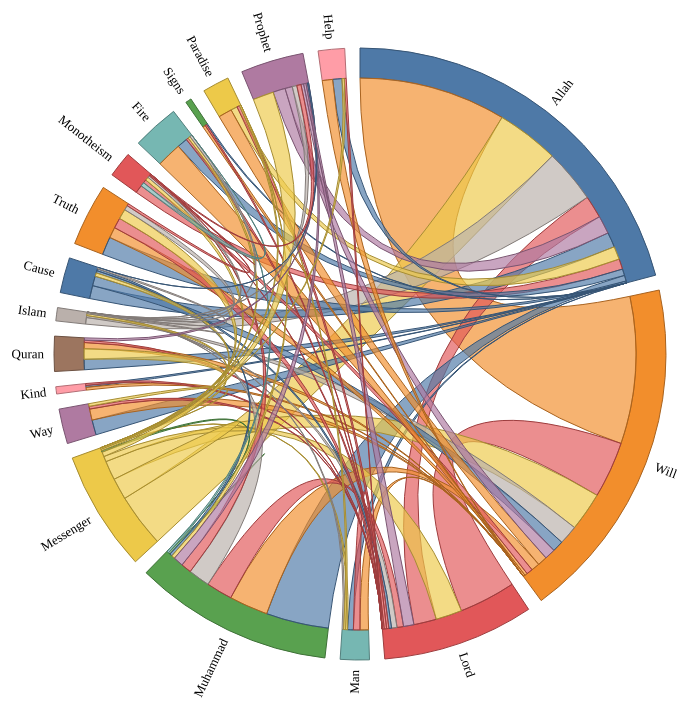
D3 v7 page, settled after 480 driven frames (8 s of simulated time); the page loaded 1 data file(s).


        const width = 1000;  // Adjust the size of the diagram back up slightly
        const height = 800;
        const outerRadius = (Math.min(width, height) * 0.5 - 40) * 0.85;  // Use the size you're comfortable with
        const innerRadius = outerRadius - 30;

        const svg = d3.select("#chordDiagram").append("svg")
            .attr("width", width)
            .attr("height", height)
            .append("g")
            .attr("transform", `translate(${width / 2},${height / 2})`);

            const color = d3.scaleOrdinal(d3.schemeTableau10);  // A larger color palette


        d3.json("qur_chord_data.json").then(function(data) {
            // Filter the matrix to only include rows with connections
            const filteredMatrix = data.matrix.filter((row, i) => row.some(val => val > 0));

            // Filter the names to only include names corresponding to the filtered matrix
            const filteredNames = data.names.filter((name, i) => data.matrix[i].some(val => val > 0));

            const chord = d3.chord()
                .padAngle(0.05)
                .sortSubgroups(d3.descending)
                (filteredMatrix);

            const arc = d3.arc()
                .innerRadius(innerRadius)
                .outerRadius(outerRadius);

            const ribbon = d3.ribbon()
                .radius(innerRadius);

            const group = svg.append("g")
                .selectAll("g")
                .data(chord.groups)
                .enter().append("g");

            group.append("path")
                .attr("fill", d => color(d.index))
                .attr("stroke", d => d3.rgb(color(d.index)).darker())
                .attr("d", arc);

            // Change font size for labels here
            group.append("text")
                .each(d => { d.angle = (d.startAngle + d.endAngle) / 2; })
                .attr("dy", ".35em")
                .attr("transform", d => `
                    rotate(${(d.angle * 180 / Math.PI - 90)})
                    translate(${outerRadius + 10})
                    ${d.angle > Math.PI ? "rotate(180)" : ""}
                `)
                .attr("text-anchor", d => d.angle > Math.PI ? "end" : null)
                .style("font-size", "13px")  // Change font size here
                .text((d, i) => filteredNames[i]);

            svg.append("g")
                .attr("fill-opacity", 0.67)
                .selectAll("path")
                .data(chord)
                .enter().append("path")
                .attr("d", ribbon)
                .attr("fill", d => color(d.target.index))
                .attr("stroke", d => d3.rgb(color(d.target.index)).darker());
        });
    

### data: qur_chord_data.json
{
 "names": [
  "Allah",
  "Will",
  "Lord",
  "Ham",
  "Man",
  "Muhammad",
  "Ran",
  "Tur",
  "... 17 more items"
 ],
 "matrix": [
  [
   0,
   383,
   59,
   0,
   15,
   163,
   0,
   0,
   "... 17 more items"
  ],
  [
   383,
   0,
   147,
   0,
   22,
   101,
   0,
   0,
   "... 17 more items"
  ],
  [
   59,
   147,
   0,
   0,
   17,
   68,
   0,
   0,
   "... 17 more items"
  ],
  [
   0,
   0,
   0,
   0,
   0,
   0,
   0,
   0,
   "... 17 more items"
  ],
  [
   15,
   22,
   17,
   0,
   0,
   5,
   0,
   0,
   "... 17 more items"
  ],
  [
   163,
   101,
   68,
   0,
   5,
   0,
   0,
   0,
   "... 17 more items"
  ],
  [
   0,
   0,
   0,
   0,
   0,
   0,
   0,
   0,
   "... 17 more items"
  ],
  [
   0,
   0,
   0,
   0,
   0,
   0,
   0,
   0,
   "... 17 more items"
  ],
  "... 17 more items"
 ]
}